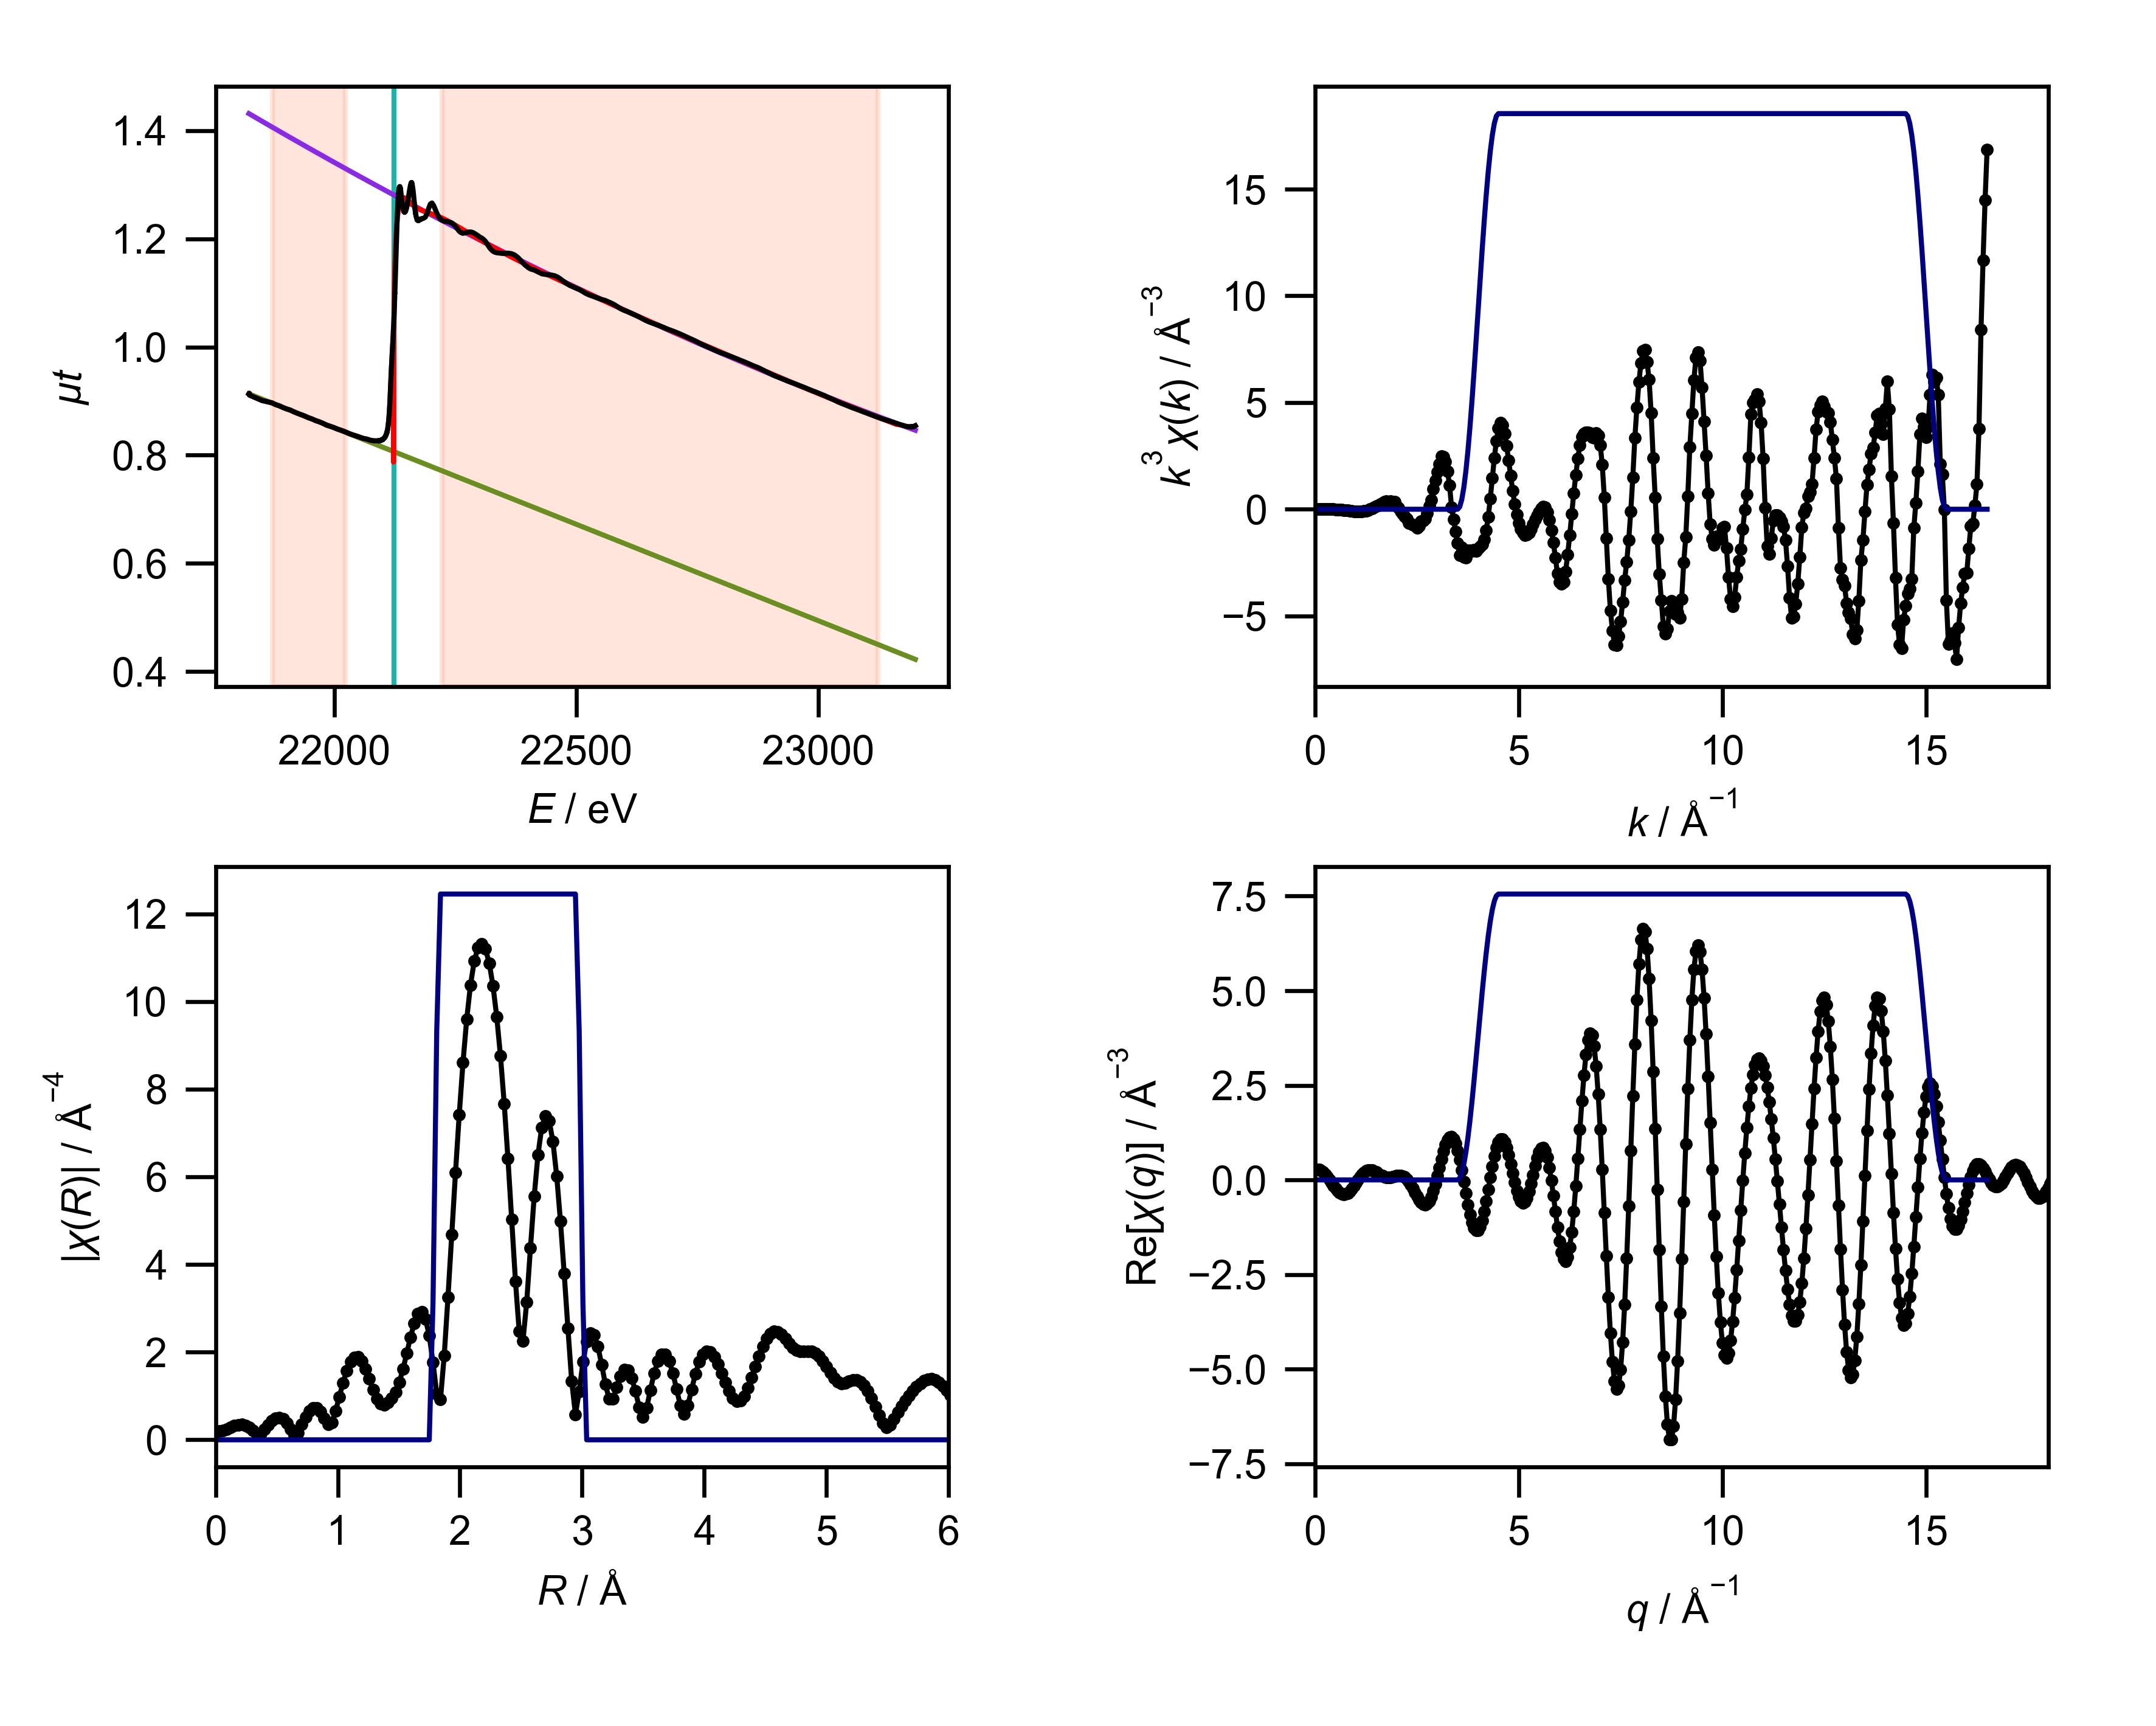

The table this chart was drawn from, first rows:
energy, mu, pre_edge, post_edge, bkg, norm, flat, k, chik, k3chik, kwin, r, chir_mag, chir_re, chir_im, rwin, q, chiq_mag, chiq_re, chiq_im
21824, 0.9137, 0.9134, 1.432, 0.9137, 0.0006908, 0.0006908, 0.0, 0.2073, 0.0, 0.0, 0.0, 0.1927, 0.1927, 0.0, 0.0, 0.0, 0.2702, 0.2701, -0.004686
21824, 0.9143, 0.9132, 1.431, 0.9143, 0.002263, 0.002263, 0.05, 0.1713, 2.1413139633384905e-05, 0.0, 0.03068, 0.1989, 0.197, -0.02756, 0.0, 0.05, 0.284, 0.2781, 0.05739
21825, 0.9135, 0.9131, 1.431, 0.9135, 0.0007944, 0.0007944, 0.1, 0.1372, 0.0001372, 0.0, 0.06136, 0.2178, 0.2077, -0.06565, 0.0, 0.1, 0.2971, 0.2706, 0.1227
21825, 0.9138, 0.9131, 1.431, 0.9138, 0.001442, 0.001442, 0.15, 0.1054, 0.0003557, 0.0, 0.09204, 0.2482, 0.2145, -0.1249, 0.0, 0.15, 0.3096, 0.2466, 0.1871
21825, 0.9142, 0.913, 1.431, 0.9142, 0.002497, 0.002497, 0.2, 0.07609, 0.0006087, 0.0, 0.1227, 0.2851, 0.1957, -0.2073, 0.0, 0.2, 0.3213, 0.2064, 0.2462
21825, 0.9111, 0.913, 1.431, 0.9111, -0.004098, -0.004098, 0.25, 0.04938, 0.0007716, 0.0, 0.1534, 0.3205, 0.1277, -0.294, 0.0, 0.25, 0.3322, 0.1512, 0.2958
21851, 0.901, 0.9037, 1.418, 0.901, -0.005732, -0.005732, 0.3, 0.02479, 0.0006694, 0.0, 0.1841, 0.3451, 0.006174, -0.345, 0.0, 0.3, 0.3422, 0.08367, 0.3318
21872, 0.8967, 0.8963, 1.407, 0.8967, 0.0008214, 0.0008214, 0.35, 0.001794, 7.693179476713918e-05, 0.0, 0.2148, 0.3502, -0.137, -0.3222, 0.0, 0.35, 0.3513, 0.007353, 0.3512
21879, 0.8935, 0.8937, 1.403, 0.8935, -0.0003982, -0.0003982, 0.4, -0.02015, -0.00129, 0.0, 0.2454, 0.3297, -0.2434, -0.2224, 0.0, 0.4, 0.3594, -0.07336, 0.3518
21887, 0.8912, 0.891, 1.399, 0.8912, 0.000556, 0.000556, 0.45, -0.04158, -0.003789, 0.0, 0.2761, 0.2818, -0.2664, -0.09191, 0.0, 0.45, 0.3664, -0.1535, 0.3327
21894, 0.8881, 0.8883, 1.395, 0.8881, -0.000351, -0.000351, 0.5, -0.06243, -0.007804, 0.0, 0.3068, 0.2113, -0.2113, -0.002296, 0.0, 0.5, 0.3724, -0.2281, 0.2943
21902, 0.8855, 0.8856, 1.391, 0.8855, -0.0002966, -0.0002966, 0.55, -0.07985, -0.01328, 0.0, 0.3375, 0.1415, -0.1415, 0.002812, 0.0, 0.55, 0.3772, -0.2923, 0.2385
21909, 0.8835, 0.883, 1.388, 0.8835, 0.0011, 0.0011, 0.6, -0.09203, -0.01988, 0.0, 0.3682, 0.1446, -0.1353, -0.05104, 0.0, 0.6, 0.3809, -0.3418, 0.1681
21916, 0.8802, 0.8803, 1.384, 0.8802, -0.0002011, -0.0002011, 0.65, -0.09743, -0.02676, 0.0, 0.3988, 0.235, -0.2213, -0.0791, 0.0, 0.65, 0.3833, -0.3732, 0.08734
21924, 0.8773, 0.8776, 1.38, 0.8773, -0.0004403, -0.0004403, 0.7, -0.09805, -0.03363, 0.0, 0.4295, 0.3434, -0.3434, -0.0005371, 0.0, 0.7, 0.3844, -0.3844, 0.001087
21932, 0.8748, 0.8749, 1.376, 0.8748, -0.0002393, -0.0002393, 0.75, -0.1035, -0.04368, 0.0, 0.4602, 0.4362, -0.3927, 0.19, 0.0, 0.75, 0.3842, -0.3746, -0.08536
21939, 0.8723, 0.8723, 1.372, 0.8723, 0.0001083, 0.0001083, 0.8, -0.1197, -0.06126, 0.0, 0.4909, 0.4957, -0.2899, 0.4021, 0.0, 0.8, 0.3827, -0.3445, -0.1667
21947, 0.8692, 0.8695, 1.368, 0.8692, -0.0007992, -0.0007992, 0.85, -0.1198, -0.07359, 0.0, 0.5216, 0.51, -0.05664, 0.5069, 0.0, 0.85, 0.3798, -0.2961, -0.2379
21954, 0.867, 0.867, 1.365, 0.867, 0.0001903, 0.0001903, 0.9, -0.1108, -0.08079, 0.0, 0.5522, 0.4725, 0.1862, 0.4343, 0.0, 0.9, 0.3755, -0.2327, -0.2947
21962, 0.8639, 0.8643, 1.361, 0.8639, -0.0007572, -0.0007572, 0.95, -0.1078, -0.0924, 0.0, 0.5829, 0.3826, 0.3011, 0.2361, 0.0, 0.95, 0.3698, -0.1586, -0.334
21969, 0.8617, 0.8615, 1.357, 0.8617, 0.000326, 0.000326, 1.0, -0.09391, -0.09391, 0.0, 0.6136, 0.2474, 0.2408, 0.05712, 0.0, 1.0, 0.3626, -0.0788, -0.3539
21977, 0.8589, 0.8589, 1.353, 0.8589, 0.0001176, 0.0001176, 1.05, -0.0939, -0.1087, 0.0, 0.6443, 0.09685, 0.09277, 0.02783, 0.0, 1.05, 0.354, 0.001475, -0.354
21984, 0.8555, 0.8562, 1.349, 0.8555, -0.001457, -0.001457, 1.1, -0.0741, -0.09862, 0.0, 0.675, 0.1597, 0.0196, 0.1585, 0.0, 1.1, 0.344, 0.07713, -0.3352
21992, 0.8533, 0.8534, 1.346, 0.8533, -0.0002576, -0.0002576, 1.15, -0.06607, -0.1005, 0.0, 0.7056, 0.3468, 0.1324, 0.3205, 0.0, 1.15, 0.3325, 0.1436, -0.2999
21999, 0.851, 0.8508, 1.342, 0.851, 0.0005304, 0.0005304, 1.2, -0.04932, -0.08522, 0.0, 0.7363, 0.5207, 0.3952, 0.3391, 0.0, 1.2, 0.3196, 0.1972, -0.2515
22007, 0.8482, 0.8481, 1.338, 0.8482, 0.0002376, 0.0002376, 1.25, -0.03179, -0.06209, 0.0, 0.767, 0.6533, 0.6401, 0.1309, 0.0, 1.25, 0.3053, 0.2355, -0.1943
22014, 0.846, 0.8454, 1.334, 0.846, 0.00121, 0.00121, 1.3, -0.01787, -0.03927, 0.0, 0.7977, 0.7248, 0.6903, -0.2211, 0.0, 1.3, 0.2896, 0.2574, -0.1329
22022, 0.8435, 0.8427, 1.331, 0.8435, 0.001657, 0.001657, 1.35, 0.0002571, 0.0006325, 0.0, 0.8283, 0.7222, 0.4994, -0.5216, 0.0, 1.35, 0.2726, 0.2629, -0.07208
22030, 0.8404, 0.84, 1.327, 0.8404, 0.0009097, 0.0009097, 1.4, 0.01701, 0.04667, 0.0, 0.859, 0.6417, 0.1947, -0.6115, 0.0, 1.4, 0.2544, 0.2539, -0.01618
22037, 0.8379, 0.8373, 1.323, 0.8379, 0.001256, 0.001256, 1.45, 0.0315, 0.09604, 0.0, 0.8897, 0.4972, -0.01821, -0.4968, 0.0, 1.45, 0.235, 0.2329, 0.03126
22045, 0.8358, 0.8346, 1.319, 0.8358, 0.00247, 0.00247, 1.5, 0.04592, 0.155, 0.0, 0.9204, 0.3522, -0.02236, -0.3515, 0.0, 1.5, 0.2147, 0.2037, 0.06775
22052, 0.8334, 0.8318, 1.316, 0.8334, 0.003316, 0.003316, 1.55, 0.05066, 0.1886, 0.0, 0.9511, 0.3937, 0.1032, -0.3799, 0.0, 1.55, 0.1936, 0.1703, 0.0921
22060, 0.8311, 0.8292, 1.312, 0.8311, 0.003998, 0.003998, 1.6, 0.05919, 0.2424, 0.0, 0.9817, 0.6534, 0.1283, -0.6407, 0.0, 1.6, 0.1722, 0.1369, 0.1044
22067, 0.8297, 0.8265, 1.308, 0.8297, 0.006819, 0.006819, 1.65, 0.06531, 0.2934, 0.0, 1.012, 0.9806, -0.1534, -0.9686, 0.0, 1.65, 0.151, 0.1072, 0.1063
22075, 0.8275, 0.8238, 1.305, 0.8275, 0.007839, 0.007839, 1.7, 0.0701, 0.3444, 0.0, 1.043, 1.302, -0.7449, -1.068, 0.0, 1.7, 0.1311, 0.08453, 0.1002
22083, 0.8265, 0.8211, 1.301, 0.8265, 0.01137, 0.01137, 1.75, 0.07334, 0.3931, 0.0, 1.074, 1.577, -1.404, -0.7196, 0.0, 1.75, 0.1142, 0.07071, 0.08963
22090, 0.8265, 0.8185, 1.297, 0.8265, 0.01685, 0.01685, 1.8, 0.05958, 0.3475, 0.0, 1.104, 1.778, -1.777, 0.04785, 0.0, 1.8, 0.103, 0.06649, 0.07861
22091, 0.8267, 0.8182, 1.297, 0.8267, 0.0178, 0.0178, 1.85, 0.05793, 0.3668, 0.0, 1.135, 1.884, -1.628, 0.9493, 0.0, 1.85, 0.1006, 0.07116, 0.07108
22091, 0.8263, 0.8182, 1.297, 0.8263, 0.0171, 0.0171, 1.9, 0.05037, 0.3455, 0.0, 1.166, 1.889, -0.9872, 1.61, 0.0, 1.9, 0.1087, 0.08266, 0.07063
22091, 0.8261, 0.818, 1.297, 0.8261, 0.01705, 0.01705, 1.95, 0.04786, 0.3548, 0.0, 1.197, 1.795, -0.1343, 1.79, 0.0, 1.95, 0.1263, 0.09771, 0.07998
22091, 0.8263, 0.8179, 1.296, 0.8263, 0.01765, 0.01765, 2.0, 0.01814, 0.1451, 0.0, 1.227, 1.619, 0.5864, 1.509, 0.0, 2.0, 0.1507, 0.1121, 0.1006
22092, 0.8266, 0.8179, 1.296, 0.8266, 0.01832, 0.01832, 2.05, 0.007375, 0.06354, 0.0, 1.258, 1.389, 0.9661, 0.9976, 0.0, 2.05, 0.1798, 0.1213, 0.1326
22092, 0.8262, 0.8176, 1.296, 0.8262, 0.01809, 0.01809, 2.1, -0.01176, -0.109, 0.0, 1.289, 1.146, 1.019, 0.5249, 0.0, 2.1, 0.212, 0.1206, 0.1744
22093, 0.8262, 0.8175, 1.296, 0.8262, 0.01844, 0.01844, 2.15, -0.02195, -0.2181, 0.0, 1.319, 0.9414, 0.9118, 0.2343, 0.0, 2.15, 0.2466, 0.106, 0.2227
22093, 0.8269, 0.8174, 1.296, 0.8269, 0.02015, 0.02015, 2.2, -0.03205, -0.3412, 0.0, 1.35, 0.8225, 0.8156, 0.106, 0.0, 2.2, 0.283, 0.07423, 0.2731
22093, 0.8271, 0.8172, 1.296, 0.8271, 0.02082, 0.02082, 2.25, -0.03931, -0.4477, 0.0, 1.381, 0.803, 0.8022, 0.03569, 0.0, 2.25, 0.3206, 0.02383, 0.3198
22094, 0.8268, 0.8171, 1.295, 0.8268, 0.02047, 0.02047, 2.3, -0.05397, -0.6567, 0.0, 1.411, 0.8533, 0.8512, -0.05952, 0.0, 2.3, 0.3594, -0.04504, 0.3566
22094, 0.8271, 0.8171, 1.295, 0.8271, 0.02104, 0.02104, 2.35, -0.05165, -0.6704, 0.0, 1.442, 0.9463, 0.9236, -0.2063, 0.0, 2.35, 0.399, -0.1302, 0.3772
22094, 0.8268, 0.8169, 1.295, 0.8268, 0.02093, 0.02093, 2.4, -0.05349, -0.7395, 0.0, 1.473, 1.09, 1.006, -0.4208, 0.0, 2.4, 0.4394, -0.2275, 0.3759
22094, 0.8271, 0.8169, 1.295, 0.8271, 0.02149, 0.02149, 2.45, -0.05123, -0.7534, 0.0, 1.503, 1.31, 1.07, -0.7553, 0.0, 2.45, 0.4802, -0.3308, 0.3481
22095, 0.8273, 0.8166, 1.295, 0.8273, 0.02256, 0.02256, 2.5, -0.05595, -0.8743, 0.0, 1.534, 1.613, 1.006, -1.26, 0.0, 2.5, 0.5214, -0.4327, 0.291
22095, 0.8268, 0.8166, 1.295, 0.8268, 0.02138, 0.02138, 2.55, -0.0474, -0.786, 0.0, 1.565, 1.973, 0.6255, -1.872, 0.0, 2.55, 0.5629, -0.5247, 0.2038
22096, 0.8275, 0.8164, 1.294, 0.8275, 0.02345, 0.02345, 2.6, -0.03219, -0.5657, 0.0, 1.595, 2.343, -0.2018, -2.334, 0.0, 2.6, 0.6046, -0.5981, 0.08853
22096, 0.8276, 0.8162, 1.294, 0.8276, 0.02397, 0.02397, 2.65, -0.02883, -0.5365, 0.0, 1.626, 2.662, -1.362, -2.287, 0.0, 2.65, 0.6462, -0.6442, -0.05056
22096, 0.8272, 0.8162, 1.294, 0.8272, 0.02317, 0.02317, 2.7, -0.02255, -0.4439, 0.0, 1.657, 2.872, -2.443, -1.511, 0.0, 2.7, 0.6877, -0.656, -0.2066
22097, 0.8278, 0.816, 1.294, 0.8278, 0.02497, 0.02497, 2.75, -0.009292, -0.1933, 0.0, 1.687, 2.919, -2.914, -0.167, 0.0, 2.75, 0.729, -0.6279, -0.3705
22097, 0.8277, 0.8158, 1.294, 0.8277, 0.02508, 0.02508, 2.8, 0.007501, 0.1647, 0.0, 1.718, 2.76, -2.492, 1.186, 0.0, 2.8, 0.7699, -0.557, -0.5316
22097, 0.828, 0.8158, 1.294, 0.828, 0.02571, 0.02571, 2.85, 0.01857, 0.4299, 0.0, 1.749, 2.372, -1.414, 1.905, 0.0, 2.85, 0.8104, -0.4432, -0.6785
22098, 0.8281, 0.8156, 1.293, 0.8281, 0.02643, 0.02643, 2.9, 0.03897, 0.9503, 0.0, 1.779, 1.765, -0.3718, 1.725, 0.25, 2.9, 0.8503, -0.2898, -0.7993
22098, 0.8284, 0.8156, 1.293, 0.8284, 0.02702, 0.02702, 2.95, 0.05243, 1.346, 0.0, 1.81, 1.044, -0.05482, 1.043, 0.75, 2.95, 0.8894, -0.1032, -0.8834
... 541 more rows
